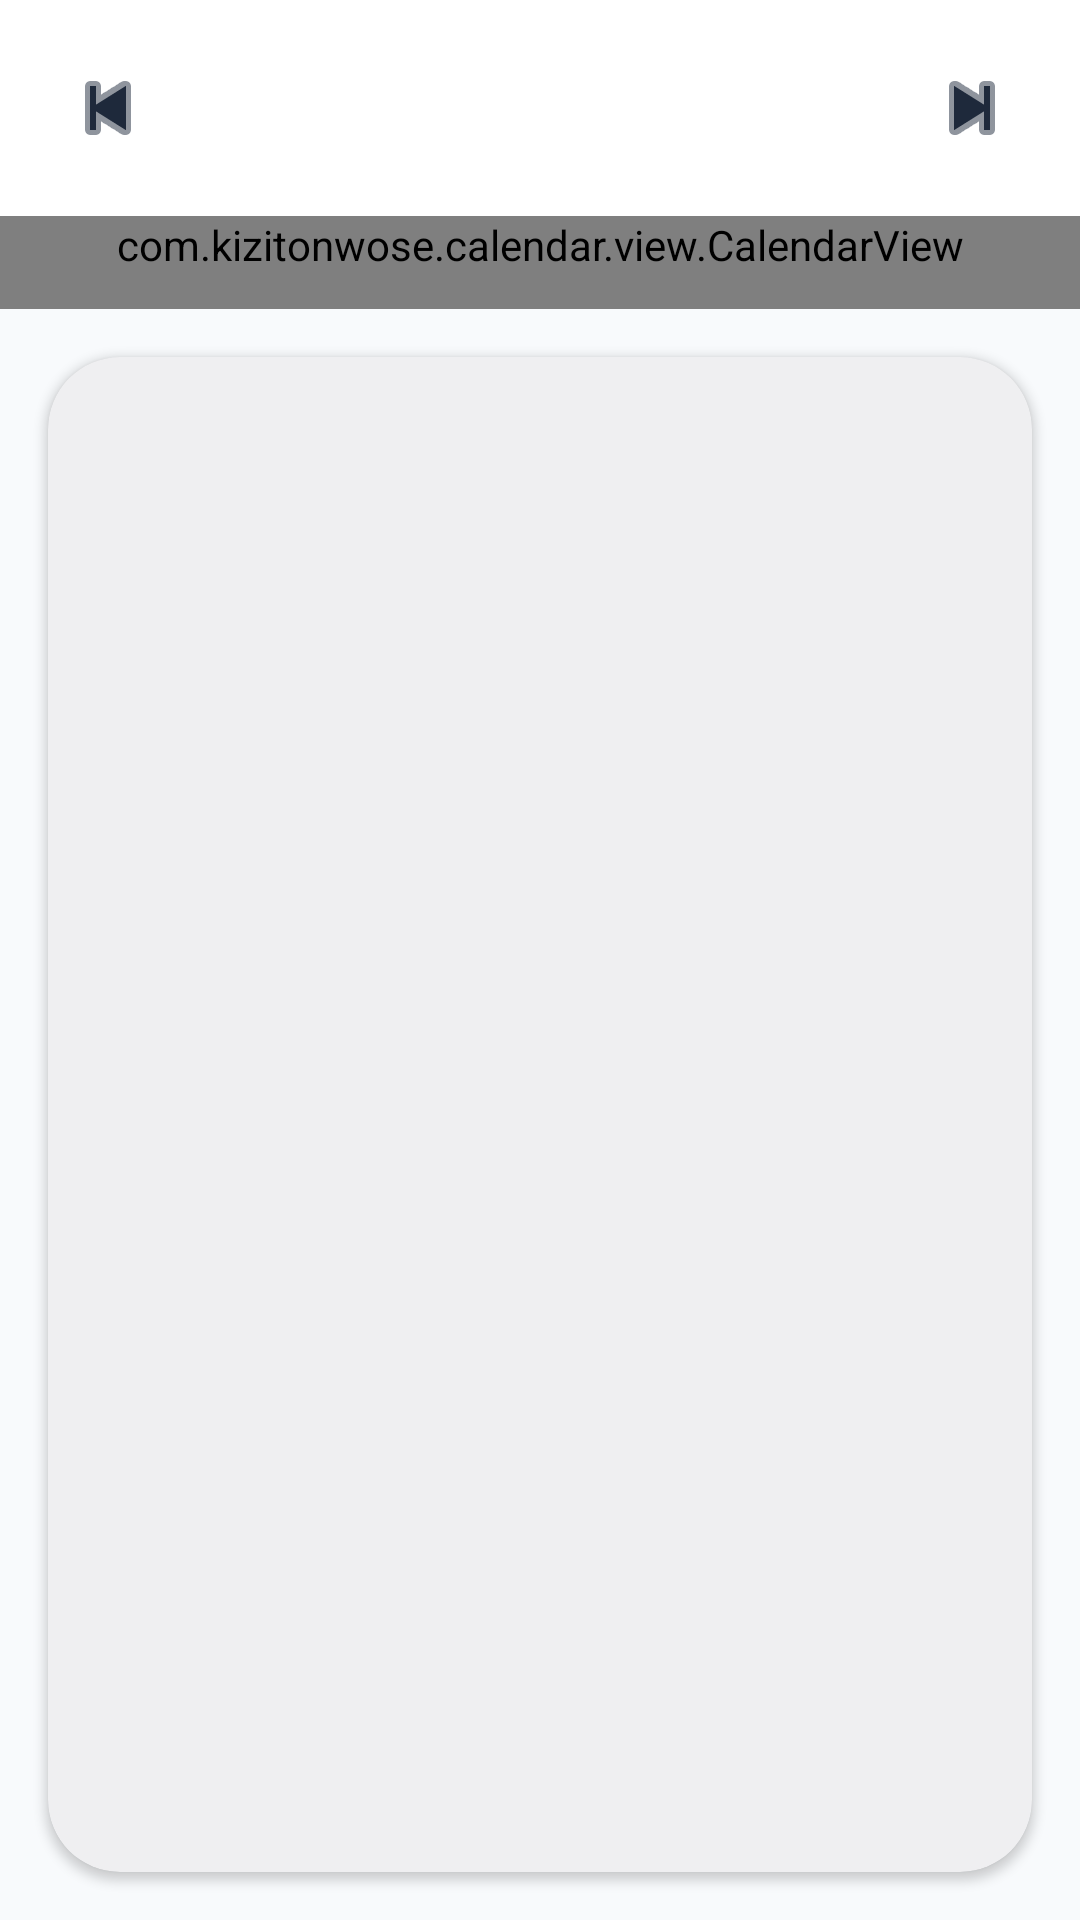

Android layout source for this screen:
<!-- AndroidManifest.xml: application theme Theme.BoteRandevu -->
<!-- res/layout/fragment_calendar.xml -->
<?xml version="1.0" encoding="utf-8"?>
<LinearLayout xmlns:android="http://schemas.android.com/apk/res/android"
    xmlns:app="http://schemas.android.com/apk/res-auto"
    android:layout_width="match_parent"
    android:layout_height="match_parent"
    android:orientation="vertical"
    android:background="@color/background">

    <com.google.android.material.appbar.AppBarLayout
        android:layout_width="match_parent"
        android:layout_height="wrap_content"
        android:background="@color/white"
        app:elevation="0dp">

        <LinearLayout
            android:layout_width="match_parent"
            android:layout_height="wrap_content"
            android:gravity="center_vertical"
            android:orientation="horizontal"
            android:padding="16dp">

            <ImageButton
                android:id="@+id/btnPrevMonth"
                android:layout_width="40dp"
                android:layout_height="40dp"
                android:background="?attr/selectableItemBackgroundBorderless"
                android:src="@android:drawable/ic_media_previous"
                app:tint="@color/primary"
                android:contentDescription="Geri" />

            <TextView
                android:id="@+id/tvMonthYear"
                android:layout_width="0dp"
                android:layout_height="wrap_content"
                android:layout_weight="1"
                android:gravity="center"
                android:textSize="20sp"
                android:fontFamily="sans-serif-black"
                android:textColor="@color/text_primary" />

            <ImageButton
                android:id="@+id/btnNextMonth"
                android:layout_width="40dp"
                android:layout_height="40dp"
                android:background="?attr/selectableItemBackgroundBorderless"
                android:src="@android:drawable/ic_media_next"
                app:tint="@color/primary"
                android:contentDescription="İleri" />
        </LinearLayout>
    </com.google.android.material.appbar.AppBarLayout>

    <com.kizitonwose.calendar.view.CalendarView
        android:id="@+id/calendarView"
        android:layout_width="match_parent"
        android:layout_height="wrap_content"
        android:background="@color/white"
        android:paddingBottom="12dp"
        app:cv_dayViewResource="@layout/item_calendar_day"
        app:cv_orientation="horizontal"
        app:cv_scrollPaged="true" />

    <com.google.android.material.card.MaterialCardView
        android:layout_width="match_parent"
        android:layout_height="match_parent"
        android:layout_margin="16dp"
        app:cardCornerRadius="24dp"
        app:cardElevation="2dp"
        app:strokeWidth="0dp">

        <LinearLayout
            android:layout_width="match_parent"
            android:layout_height="match_parent"
            android:orientation="vertical"
            android:padding="20dp">

            <TextView
                android:id="@+id/tvSelectedDate"
                android:layout_width="wrap_content"
                android:layout_height="wrap_content"
                android:fontFamily="sans-serif-medium"
                android:textColor="@color/secondary"
                android:textSize="16sp" />

            <androidx.recyclerview.widget.RecyclerView
                android:id="@+id/rvDayAppointments"
                android:layout_width="match_parent"
                android:layout_height="0dp"
                android:layout_weight="1"
                android:layout_marginTop="12dp" />

            <TextView
                android:id="@+id/tvNoAppointments"
                android:layout_width="match_parent"
                android:layout_height="match_parent"
                android:gravity="center"
                android:text="Bu tarihte randevunuz bulunmuyor."
                android:textColor="@color/text_secondary"
                android:visibility="gone" />
        </LinearLayout>
    </com.google.android.material.card.MaterialCardView>

</LinearLayout>
<!-- res/layout/item_calendar_day.xml (included above) -->
<?xml version="1.0" encoding="utf-8"?>
<androidx.constraintlayout.widget.ConstraintLayout xmlns:android="http://schemas.android.com/apk/res/android"
    xmlns:app="http://schemas.android.com/apk/res-auto"
    android:layout_width="match_parent"
    android:layout_height="56dp"
    android:padding="4dp">

    <View
        android:id="@+id/backgroundView"
        android:layout_width="40dp"
        android:layout_height="40dp"
        app:layout_constraintBottom_toBottomOf="parent"
        app:layout_constraintEnd_toEndOf="parent"
        app:layout_constraintStart_toStartOf="parent"
        app:layout_constraintTop_toTopOf="parent" />

    <TextView
        android:id="@+id/tvDay"
        android:layout_width="wrap_content"
        android:layout_height="wrap_content"
        android:fontFamily="sans-serif-medium"
        android:textColor="@color/text_primary"
        android:textSize="15sp"
        app:layout_constraintBottom_toBottomOf="parent"
        app:layout_constraintEnd_toEndOf="parent"
        app:layout_constraintStart_toStartOf="parent"
        app:layout_constraintTop_toTopOf="parent" />

    <View
        android:id="@+id/dotView"
        android:layout_width="5dp"
        android:layout_height="5dp"
        android:layout_marginTop="2dp"
        android:background="@drawable/bg_selected_day"
        android:backgroundTint="@color/secondary"
        android:visibility="gone"
        app:layout_constraintEnd_toEndOf="parent"
        app:layout_constraintStart_toStartOf="parent"
        app:layout_constraintTop_toBottomOf="@id/tvDay" />

</androidx.constraintlayout.widget.ConstraintLayout>
<!-- resources referenced by this layout -->
<resources>
  <color name="background">#F8FAFC</color>
  <color name="primary">#1E293B</color>
  <color name="secondary">#3B82F6</color>
  <color name="text_primary">#1E293B</color>
  <color name="text_secondary">#64748B</color>
  <color name="white">#FFFFFF</color>
  <style name="Theme.BoteRandevu" parent="Theme.Material3.DayNight.NoActionBar">
          
          <item name="colorPrimary">@color/primary</item>
          <item name="colorOnPrimary">@color/white</item>
          <item name="colorPrimaryContainer">@color/primary_light</item>
          <item name="colorOnPrimaryContainer">@color/primary_dark</item>
  
          <item name="colorSecondary">@color/secondary</item>
          <item name="colorOnSecondary">@color/white</item>
  
          <item name="android:windowBackground">@color/background</item>
          <item name="colorSurface">@color/surface</item>
          <item name="colorOnSurface">@color/text_primary</item>
          <item name="colorOutline">@color/text_secondary</item>
  
          <item name="android:statusBarColor">@color/primary_dark</item>
      </style>
  <color name="primary_light">#334155</color>
  <color name="primary_dark">#0F172A</color>
  <color name="surface">#FFFFFF</color>
</resources>
